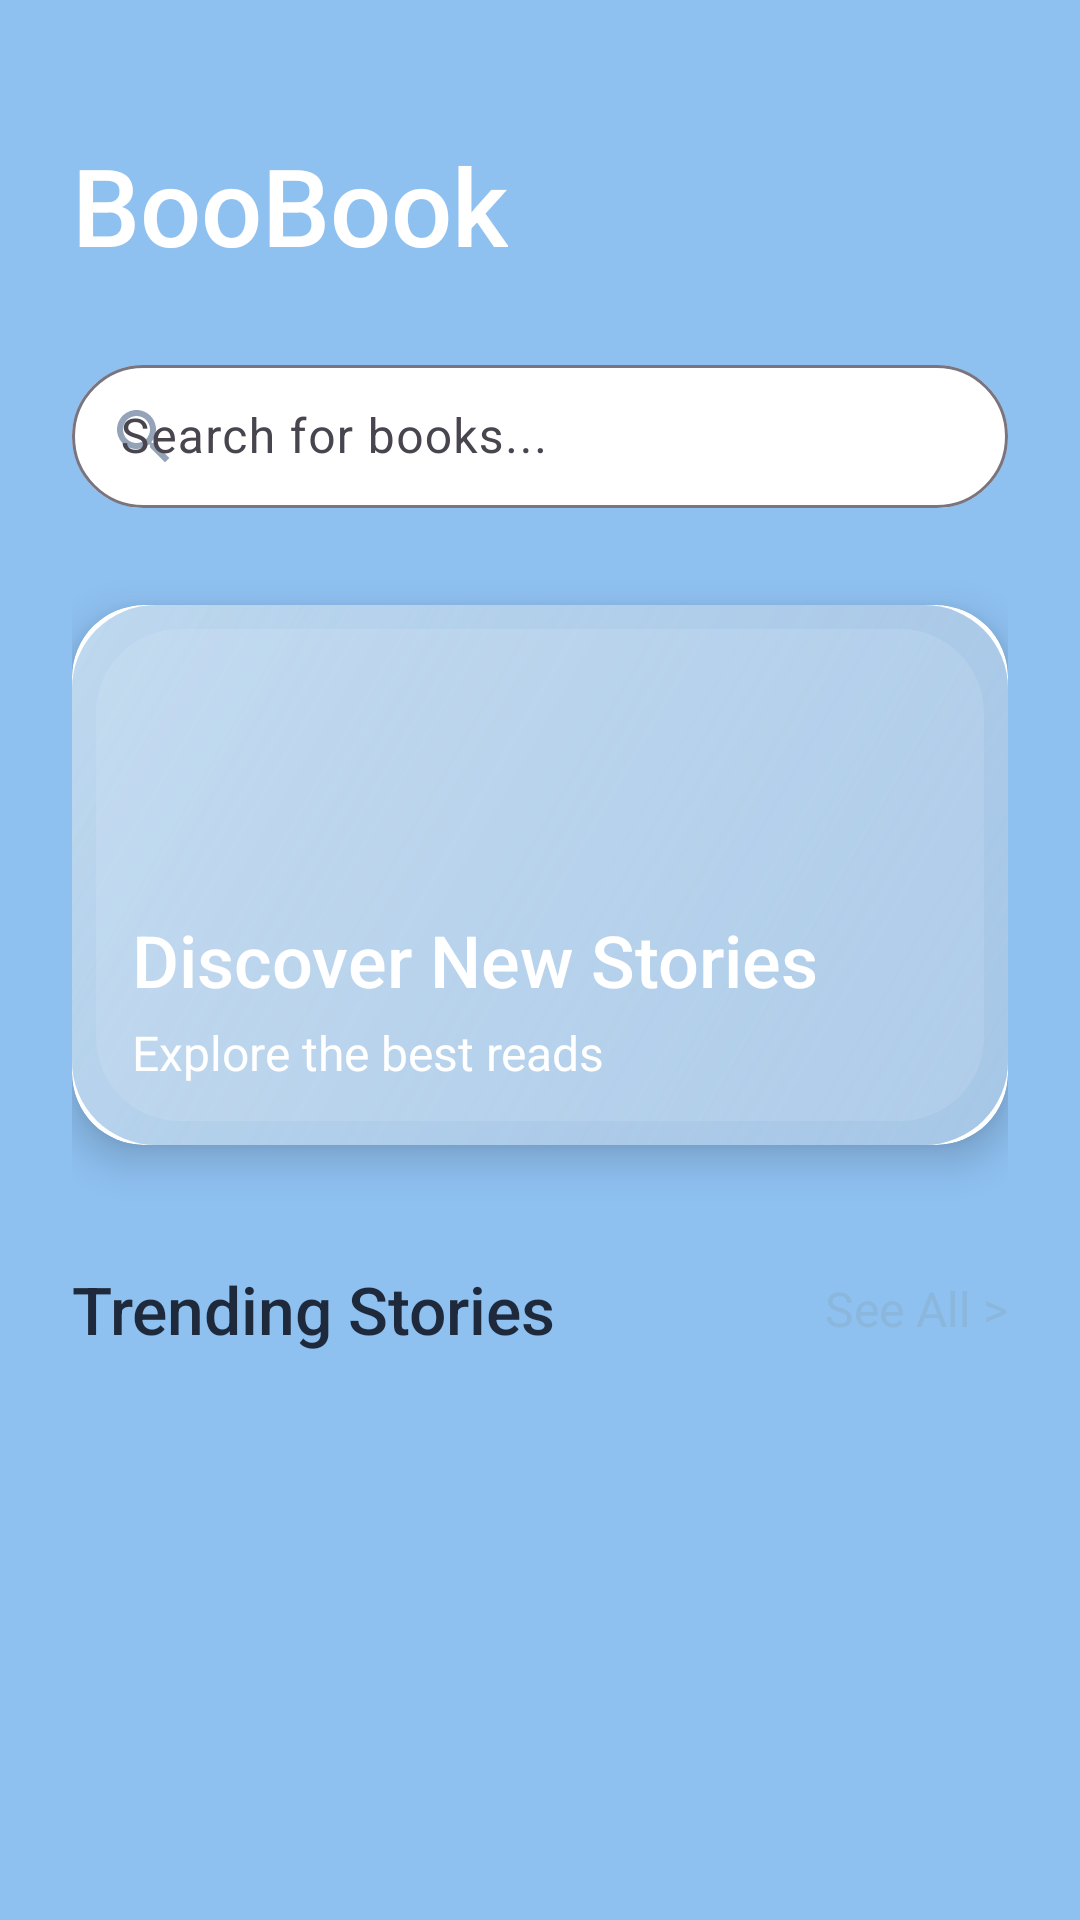

Reconstruct the res/layout file that produces this screen, plus the resources it refers to.
<!-- AndroidManifest.xml: application theme Theme.BooBook -->
<!-- res/layout/fragment_home.xml -->
<?xml version="1.0" encoding="utf-8"?>
<androidx.coordinatorlayout.widget.CoordinatorLayout xmlns:android="http://schemas.android.com/apk/res/android"
    xmlns:app="http://schemas.android.com/apk/res-auto"
    android:layout_width="match_parent"
    android:layout_height="match_parent"
    xmlns:tools="http://schemas.android.com/tools"
    android:background="#8EC0F0">

    <androidx.core.widget.NestedScrollView
        android:layout_width="match_parent"
        android:layout_height="match_parent"
        android:fillViewport="true">

        <LinearLayout
            android:layout_width="match_parent"
            android:layout_height="wrap_content"
            android:orientation="vertical"
            android:padding="24dp">

            
            <TextView
                android:layout_width="wrap_content"
                android:layout_height="wrap_content"
                android:text="BooBook"
                android:textSize="36sp"
                android:textColor="@android:color/white"
                android:fontFamily="sans-serif-medium"
                android:layout_marginTop="20dp"/>

            
            <com.google.android.material.textfield.TextInputLayout
                android:id="@+id/searchLayout"
                style="@style/Widget.Material3.TextInputLayout.OutlinedBox.Dense"
                android:layout_width="match_parent"
                android:layout_height="wrap_content"
                android:layout_marginTop="24dp"
                app:startIconDrawable="@drawable/ic_search"
                app:startIconTint="#94A3B8"
                app:boxBackgroundColor="@android:color/white"
                app:boxCornerRadiusTopStart="30dp"
                app:boxCornerRadiusTopEnd="30dp"
                app:boxCornerRadiusBottomStart="30dp"
                app:boxCornerRadiusBottomEnd="30dp"
                app:hintTextColor="#5B8CD1">

                <com.google.android.material.textfield.TextInputEditText
                    android:layout_width="match_parent"
                    android:layout_height="wrap_content"
                    android:hint="Search for books..."
                    android:textColorHint="#94A3B8"/>
            </com.google.android.material.textfield.TextInputLayout>

            
            <androidx.cardview.widget.CardView
                android:layout_width="match_parent"
                android:layout_height="180dp"
                android:layout_marginTop="32dp"
                app:cardCornerRadius="24dp"
                app:cardElevation="8dp">

                <ImageView
                    android:layout_width="match_parent"
                    android:layout_height="match_parent"
                    android:src="@drawable/banner_books"
                    android:scaleType="centerCrop"/>

                <LinearLayout
                    android:layout_width="match_parent"
                    android:layout_height="match_parent"
                    android:orientation="vertical"
                    android:gravity="bottom|start"
                    android:padding="20dp"
                    android:background="@drawable/gradient_banner">

                    <TextView
                        android:layout_width="wrap_content"
                        android:layout_height="wrap_content"
                        android:text="Discover New Stories"
                        android:textSize="24sp"
                        android:textColor="@android:color/white"
                        android:fontFamily="sans-serif-medium"/>

                    <TextView
                        android:layout_width="wrap_content"
                        android:layout_height="wrap_content"
                        android:text="Explore the best reads"
                        android:textSize="16sp"
                        android:textColor="@android:color/white"
                        android:layout_marginTop="4dp"/>
                </LinearLayout>
            </androidx.cardview.widget.CardView>

            
            <LinearLayout
                android:layout_width="match_parent"
                android:layout_height="wrap_content"
                android:orientation="horizontal"
                android:layout_marginTop="40dp"
                android:gravity="center_vertical">
                <TextView
                    android:layout_width="0dp"
                    android:layout_weight="1"
                    android:layout_height="wrap_content"
                    android:text="Trending Stories"
                    android:textSize="22sp"
                    android:textColor="#1E293B"
                    android:fontFamily="sans-serif-medium"/>
                <TextView
                    android:id="@+id/tvSeeAllTrending"
                    android:layout_width="wrap_content"
                    android:layout_height="wrap_content"
                    android:text="See All >"
                    android:textColor="@color/pastel_blue_dark"
                    android:textSize="16sp"/>
            </LinearLayout>

            <androidx.recyclerview.widget.RecyclerView
                android:id="@+id/rvTrending"
                android:layout_width="match_parent"
                android:layout_height="260dp"
                android:layout_marginTop="16dp"
                android:clipToPadding="false"
                android:paddingStart="8dp"
                android:paddingEnd="8dp"
                android:orientation="horizontal"
                app:layoutManager="androidx.recyclerview.widget.LinearLayoutManager"
                android:nestedScrollingEnabled="false"/>

            
            <LinearLayout
                android:layout_width="match_parent"
                android:layout_height="wrap_content"
                android:orientation="horizontal"
                android:layout_marginTop="40dp"
                android:gravity="center_vertical">
                <TextView
                    android:layout_width="0dp"
                    android:layout_weight="1"
                    android:layout_height="wrap_content"
                    android:text="New Arrivals"
                    android:textSize="22sp"
                    android:textColor="#1E293B"
                    android:fontFamily="sans-serif-medium"/>
                <TextView
                    android:id="@+id/tvSeeAllNew"
                    android:layout_width="wrap_content"
                    android:layout_height="wrap_content"
                    android:text="See All >"
                    android:textColor="@color/pastel_blue_dark"
                    android:textSize="16sp"/>
            </LinearLayout>

            <androidx.recyclerview.widget.RecyclerView
                android:id="@+id/rvNewArrivals"
                android:layout_width="match_parent"
                android:layout_height="260dp"
                android:layout_marginTop="16dp"
                android:clipToPadding="false"
                android:paddingStart="8dp"
                android:paddingEnd="8dp"
                android:orientation="horizontal"
                app:layoutManager="androidx.recyclerview.widget.LinearLayoutManager"
                android:nestedScrollingEnabled="false"/>

            
            <LinearLayout
                android:layout_width="match_parent"
                android:layout_height="wrap_content"
                android:orientation="horizontal"
                android:layout_marginTop="40dp"
                android:gravity="center_vertical">
                <TextView
                    android:layout_width="0dp"
                    android:layout_weight="1"
                    android:layout_height="wrap_content"
                    android:text="Stories mới nhất"
                    android:textSize="22sp"
                    android:textColor="#1E293B"
                    android:fontFamily="sans-serif-medium"/>
                <TextView
                    android:id="@+id/tvSeeAllStories"
                    android:layout_width="wrap_content"
                    android:layout_height="wrap_content"
                    android:text="See All >"
                    android:textColor="@color/pastel_blue_dark"
                    android:textSize="16sp"/>
            </LinearLayout>

            <androidx.recyclerview.widget.RecyclerView
                android:id="@+id/rvLatestStories"
                android:layout_width="match_parent"
                android:layout_height="wrap_content"
                android:layout_marginTop="16dp"
                android:nestedScrollingEnabled="false"
                android:clipToPadding="false"
                android:paddingStart="8dp"
                android:paddingEnd="8dp"
                app:layoutManager="androidx.recyclerview.widget.LinearLayoutManager"
                tools:listitem="@layout/item_story"/>

            <View android:layout_width="match_parent" android:layout_height="80dp"/>
        </LinearLayout>
    </androidx.core.widget.NestedScrollView>

    <ProgressBar
        android:id="@+id/progressBar"
        android:layout_width="wrap_content"
        android:layout_height="wrap_content"
        android:layout_gravity="center"
        android:visibility="gone"/>
</androidx.coordinatorlayout.widget.CoordinatorLayout>
<!-- res/layout/item_story.xml (included above) -->
<?xml version="1.0" encoding="utf-8"?>
<com.google.android.material.card.MaterialCardView xmlns:android="http://schemas.android.com/apk/res/android"
    xmlns:app="http://schemas.android.com/apk/res-auto"
    android:layout_width="match_parent"
    android:layout_height="wrap_content"
    android:layout_marginBottom="8dp"
    app:cardCornerRadius="24dp"
    app:cardElevation="6dp"
    app:cardBackgroundColor="@android:color/white">

    <LinearLayout
        android:layout_width="match_parent"
        android:layout_height="wrap_content"
        android:orientation="horizontal"
        android:padding="16dp">

        <androidx.cardview.widget.CardView
            android:layout_width="100dp"
            android:layout_height="100dp"
            app:cardCornerRadius="20dp"
            app:cardElevation="4dp">

            <ImageView
                android:id="@+id/ivCover"
                android:layout_width="match_parent"
                android:layout_height="match_parent"
                android:scaleType="centerCrop"
                android:background="#EEEEEE"
                android:src="@android:drawable/ic_menu_gallery" />  
        </androidx.cardview.widget.CardView>

        <LinearLayout
            android:layout_width="0dp"
            android:layout_height="wrap_content"
            android:layout_weight="1"
            android:orientation="vertical"
            android:layout_marginStart="16dp">

            <TextView
                android:id="@+id/tvTitle"
                android:layout_width="wrap_content"
                android:layout_height="wrap_content"
                android:text="Tiêu đề truyện dài hai dòng ở đây"
                android:textSize="18sp"
                android:textColor="#1E293B"
                android:fontFamily="sans-serif-medium"
                android:maxLines="2"
                android:ellipsize="end"/>

            <TextView
                android:id="@+id/tvDesc"
                android:layout_width="wrap_content"
                android:layout_height="wrap_content"
                android:text="Mô tả ngắn gọn, hấp dẫn người đọc click vào..."
                android:textSize="14sp"
                android:textColor="#64748B"
                android:layout_marginTop="4dp"
                android:maxLines="2"
                android:ellipsize="end"/>

            <TextView
                android:id="@+id/tvAuthorDate"
                android:layout_width="wrap_content"
                android:layout_height="wrap_content"
                android:text="Nguyễn Nhật Ánh • 04/12/2025"
                android:textSize="13sp"
                android:textColor="#94A3B8"
                android:layout_marginTop="8dp"/>
        </LinearLayout>
    </LinearLayout>
</com.google.android.material.card.MaterialCardView>
<!-- resources referenced by this layout -->
<resources>
  <color name="pastel_blue_dark">#8BB7DD</color>
  <!-- drawable banner_books (drawable) -->
  <?xml version="1.0" encoding="utf-8"?>
  <layer-list xmlns:android="http://schemas.android.com/apk/res/android">
  
      
      <item>
          <shape android:shape="rectangle">
              <gradient
                  android:startColor="#A7C7E7"
                  android:endColor="#D0E4F5"
                  android:angle="135"/>
              <corners android:radius="28dp"/>
          </shape>
      </item>
  
      
      <item android:top="8dp" android:left="8dp" android:right="8dp" android:bottom="8dp">
          <shape android:shape="rectangle">
              <solid android:color="#33FFFFFF"/>
              <corners android:radius="28dp"/>
          </shape>
      </item>
  
  </layer-list>
  <!-- drawable gradient_banner (drawable) -->
  <?xml version="1.0" encoding="utf-8"?>
  <shape xmlns:android="http://schemas.android.com/apk/res/android">
      <gradient
          android:startColor="#88A7C7E7"
          android:endColor="#448BB7DD"
          android:angle="135"/>
      <corners android:radius="28dp"/>
  </shape>
  <!-- drawable ic_search (drawable) -->
  <vector xmlns:android="http://schemas.android.com/apk/res/android" android:height="24dp" android:tint="#6ED4E0" android:viewportHeight="24" android:viewportWidth="24" android:width="24dp">
        
      <path android:fillColor="@android:color/white" android:pathData="M15.5,14h-0.79l-0.28,-0.27C15.41,12.59 16,11.11 16,9.5 16,5.91 13.09,3 9.5,3S3,5.91 3,9.5 5.91,16 9.5,16c1.61,0 3.09,-0.59 4.23,-1.57l0.27,0.28v0.79l5,4.99L20.49,19l-4.99,-5zM9.5,14C7.01,14 5,11.99 5,9.5S7.01,5 9.5,5 14,7.01 14,9.5 11.99,14 9.5,14z"/>
      
  </vector>
  <style name="Theme.BooBook" parent="Base.Theme.BooBook" />
  <style name="Base.Theme.BooBook" parent="Theme.Material3.DayNight.NoActionBar">
          <item name="colorPrimary">@color/pastel_blue</item>
          <item name="colorPrimaryVariant">@color/pastel_blue_dark</item>
          <item name="colorOnPrimary">@color/white</item>
  
          <item name="android:colorBackground">@color/pastel_blue_light</item>
          <item name="android:statusBarColor">@color/pastel_blue</item>
          <item name="android:windowLightStatusBar">false</item>
  
          <item name="android:textColorPrimary">@color/text_dark</item>
          <item name="android:textColorSecondary">@color/text_light</item>
      </style>
  <color name="pastel_blue">#A7C7E7</color>
  <color name="white">#FFFFFFFF</color>
  <color name="pastel_blue_light">#D6EAFE</color>
  <color name="text_dark">#1A1A1A</color>
  <color name="text_light">#FFFFFF</color>
</resources>
